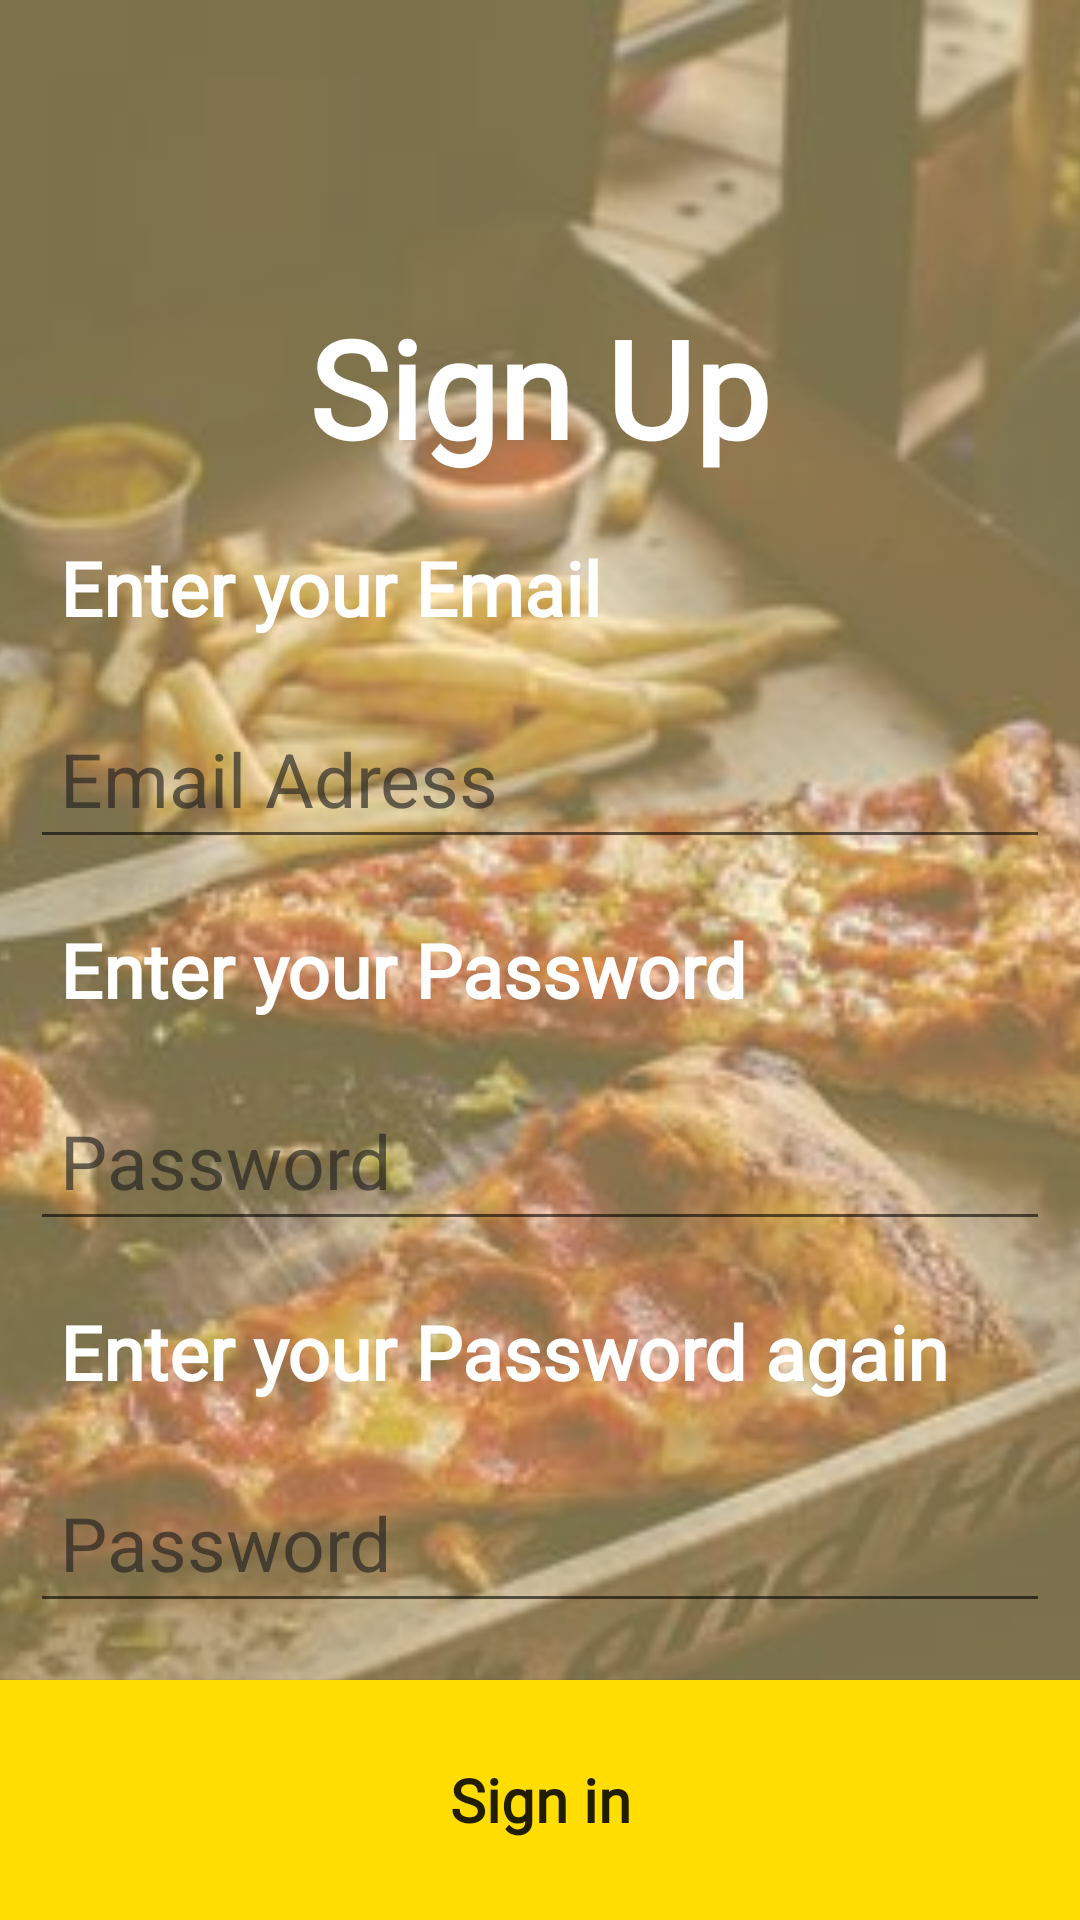

Reconstruct the res/layout file that produces this screen, plus the resources it refers to.
<!-- AndroidManifest.xml: application theme AppTheme -->
<!-- res/layout/sign_up.xml -->
<?xml version="1.0" encoding="utf-8"?>
<RelativeLayout
    xmlns:android="http://schemas.android.com/apk/res/android"
    xmlns:app="http://schemas.android.com/apk/res-auto"
    xmlns:tools="http://schemas.android.com/tools"
    android:layout_width="match_parent"
    android:layout_height="match_parent"
    tools:context=".user_managements.SignUp">

    <FrameLayout
        android:layout_width="match_parent"
        android:layout_height="match_parent"
        android:background="@color/overlay"
        android:alpha=".75">
        <ImageView
            android:layout_width="match_parent"
            android:layout_height="match_parent"
            android:src="@drawable/background_image"
            android:scaleType="centerCrop"
            android:alpha=".75"/>
    </FrameLayout>

    <ScrollView
        android:layout_width="match_parent"
        android:layout_height="wrap_content"
        android:layout_centerInParent="true">
        <LinearLayout
            android:layout_width="match_parent"
            android:layout_height="wrap_content"
            android:layout_centerInParent="true"
            android:orientation="vertical">
            <TextView
                android:layout_gravity="center"
                android:layout_width="wrap_content"
                android:layout_height="wrap_content"
                android:text="Sign Up"
                android:padding="10sp"
                android:textColor="@color/white"
                android:fontFamily="@font/lobster_regular"
                android:textSize="45sp"
                android:textStyle="bold"/>
            <TextView
                android:fontFamily="@font/merriweather_black"
                android:layout_width="wrap_content"
                android:layout_height="wrap_content"
                android:text="Enter your Email"
                android:padding="10sp"
                android:layout_marginStart="10sp"
                android:textSize="25sp"
                android:textColor="@color/white"
                android:textStyle="bold"/>
            <EditText
                android:textColor="@color/white"
                android:textSize="25sp"
                android:maxLines="1"
                android:id="@+id/sign_email"
                android:padding="10sp"
                android:layout_margin="10sp"
                android:layout_width="match_parent"
                android:layout_height="wrap_content"
                android:hint="Email Adress"
                android:inputType="textEmailAddress"/>
            <TextView
                android:fontFamily="@font/merriweather_black"
                android:layout_width="wrap_content"
                android:layout_height="wrap_content"
                android:text="Enter your Password"
                android:padding="10sp"
                android:layout_marginStart="10sp"
                android:textSize="25sp"
                android:textColor="@color/white"
                android:textStyle="bold"/>
            <EditText
                android:textColor="@color/white"
                android:textSize="25sp"
                android:maxLines="1"
                android:id="@+id/sign_pass"
                android:padding="10sp"
                android:layout_margin="10sp"
                android:layout_width="match_parent"
                android:layout_height="wrap_content"
                android:hint="Password"
                android:inputType="textPassword"/>
            <TextView
                android:fontFamily="@font/merriweather_black"
                android:layout_width="wrap_content"
                android:layout_height="wrap_content"
                android:text="Enter your Password again"
                android:padding="10sp"
                android:layout_marginStart="10sp"
                android:textSize="25sp"
                android:textColor="@color/white"
                android:textStyle="bold"/>
            <EditText
                android:textColor="@color/white"
                android:textSize="25sp"
                android:maxLines="1"
                android:id="@+id/sign_pass2"
                android:padding="10sp"
                android:layout_margin="10sp"
                android:layout_width="match_parent"
                android:layout_height="wrap_content"
                android:hint="Password"
                android:inputType="textPassword"/>
        </LinearLayout>
    </ScrollView>

    <Button
        android:fontFamily="@font/merriweather_black"
        android:layout_height="80sp"
        android:background="@drawable/ripple"
        android:onClick="sign_up"
        android:layout_width="match_parent"
        android:text="Sign in"
        android:textAllCaps="false"
        android:textSize="20sp"
        android:textStyle="bold"
        android:layout_alignParentBottom="true"/>
</RelativeLayout>
<!-- resources referenced by this layout -->
<resources>
  <color name="overlay">#ffc500</color>
  <color name="white">#ffffff</color>
  <!-- drawable background_image: jpg bitmap (drawable, 26190 bytes) -->
  <!-- drawable ripple (drawable) -->
  <?xml version="1.0" encoding="utf-8"?>
  <ripple xmlns:android="http://schemas.android.com/apk/res/android"
      xmlns:tools="http://schemas.android.com/tools"
      android:color="@color/colorPrimaryDark"
      tools:targetApi="lollipop">
      <item android:id="@android:id/mask">
          <shape android:shape="rectangle">
              <solid android:color="@color/colorPrimaryDark" />
          </shape>
      </item>
  
      <item android:id="@android:id/background">
          <shape android:shape="rectangle">
              <solid android:color="@color/colorPrimary"/>
          </shape>
      </item>
  </ripple>
  <style name="AppTheme" parent="Theme.AppCompat.Light.NoActionBar">
          
          <item name="colorPrimary">@color/colorPrimary</item>
          <item name="colorPrimaryDark">@color/colorPrimaryDark</item>
          <item name="colorAccent">@color/colorAccent</item>
          <item name="android:textColorHint">@color/black</item>
      </style>
  <color name="colorPrimaryDark">#a9a9a9</color>
  <color name="colorPrimary">#ffdd00</color>
  <color name="colorAccent">#FFFFC800</color>
  <color name="black">#a6212121</color>
</resources>
